Run: headless pygame with SDL's dummy video driver; simulated clock (each Clock.tick advances the game by its frame time, no real sleeping); random seed 0; keys injected as events and as key.get_pressed() state; no mouse input.
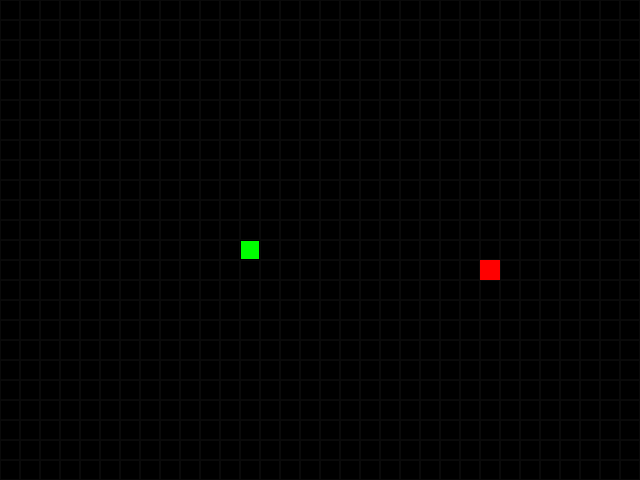
Frame 1 of 4 · flips 1–60 · no input
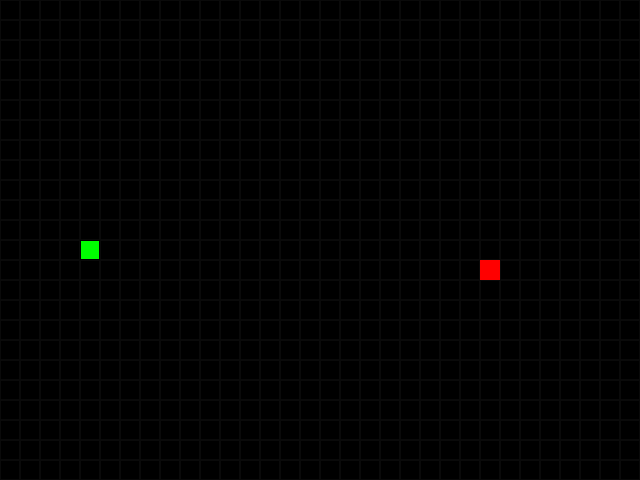
Frame 2 of 4 · flips 61–180 · tapped SPACE, RETURN · held RIGHT (→), D
Frame 3 of 4 · flips 181–300 · held DOWN (↓), S · screen unchanged from frame 2, image omitted
Frame 4 of 4 · flips 301–420 · held LEFT (←), A, UP (↑), W · screen unchanged from frame 3, image omitted

The pygame program that drew these frames:

import random
from abc import ABC, abstractmethod

import pygame


SCREEN_WIDTH = 640
SCREEN_HEIGHT = 480
GRID_SIZE = 20
GRID_WIDTH = SCREEN_WIDTH // GRID_SIZE
GRID_HEIGHT = SCREEN_HEIGHT // GRID_SIZE

BG_COLOR = (0, 0, 0)
GRID_COLOR = (10, 10, 10)
SNAKE_COLOR = (0, 255, 0)
APPLE_COLOR = (255, 0, 0)

UP = (0, -1)
DOWN = (0, 1)
LEFT = (-1, 0)
RIGHT = (1, 0)


class GameObj(ABC):

    def __init__(self, position, body_color):
        self.position = position
        self.body_color = body_color

    @abstractmethod
    def draw(self, surface):
        pass


class Apple(GameObj):

    def __init__(self):
        super().__init__(
            position=(
                random.randint(0, GRID_WIDTH - 1),
                random.randint(0, GRID_HEIGHT - 1),
            ),
            body_color=APPLE_COLOR,
        )

    def randomize_position(self, snake_positions):
        while True:
            new_pos = (
                random.randint(0, GRID_WIDTH - 1),
                random.randint(0, GRID_HEIGHT - 1),
            )
            if new_pos not in snake_positions:
                self.position = new_pos
                break

    def draw(self, surface):
        rect = pygame.Rect(
            (self.position[0] * GRID_SIZE, self.position[1] * GRID_SIZE),
            (GRID_SIZE, GRID_SIZE),
        )
        pygame.draw.rect(surface, self.body_color, rect)


class Snake(GameObj):

    def __init__(self):
        center = (GRID_WIDTH // 2, GRID_HEIGHT // 2)
        super().__init__(position=center, body_color=SNAKE_COLOR)
        self.length = 1
        self.positions = [center]
        self.direction = RIGHT
        self.next_direction = RIGHT

    def update_direction(self):
        if (self.next_direction[0] + self.direction[0] != 0
                or self.next_direction[1] + self.direction[1] != 0):
            self.direction = self.next_direction

    def get_head_position(self):
        return self.positions[0]

    def move(self):
        self.update_direction()
        head = self.get_head_position()
        new_head = (
            (head[0] + self.direction[0]) % GRID_WIDTH,
            (head[1] + self.direction[1]) % GRID_HEIGHT,
        )

        if new_head in self.positions[1:]:
            self.reset()
            return

        self.positions.insert(0, new_head)
        if len(self.positions) > self.length:
            self.positions.pop()

    def draw(self, surface):
        for position in self.positions:
            rect = pygame.Rect(
                (position[0] * GRID_SIZE, position[1] * GRID_SIZE),
                (GRID_SIZE, GRID_SIZE),
            )
            pygame.draw.rect(surface, self.body_color, rect)
            pygame.draw.rect(surface, BG_COLOR, rect, 1)

    def reset(self):
        center = (GRID_WIDTH // 2, GRID_HEIGHT // 2)
        self.length = 1
        self.positions = [center]
        self.direction = RIGHT
        self.next_direction = RIGHT


def handle_keys(snake):
    keys = pygame.key.get_pressed()
    if keys[pygame.K_UP]:
        snake.next_direction = UP
    elif keys[pygame.K_DOWN]:
        snake.next_direction = DOWN
    elif keys[pygame.K_LEFT]:
        snake.next_direction = LEFT
    elif keys[pygame.K_RIGHT]:
        snake.next_direction = RIGHT


def draw_grid(surface):
    for y in range(0, SCREEN_HEIGHT, GRID_SIZE):
        for x in range(0, SCREEN_WIDTH, GRID_SIZE):
            rect = pygame.Rect((x, y), (GRID_SIZE, GRID_SIZE))
            pygame.draw.rect(surface, GRID_COLOR, rect, 1)


def main():
    pygame.init()
    screen = pygame.display.set_mode((SCREEN_WIDTH, SCREEN_HEIGHT))
    pygame.display.set_caption('Змейка')
    clock = pygame.time.Clock()

    snake = Snake()
    apple = Apple()

    running = True
    while running:
        for event in pygame.event.get():
            if event.type == pygame.QUIT:
                running = False

        handle_keys(snake)
        snake.move()

        if snake.get_head_position() == apple.position:
            snake.length += 1
            apple.randomize_position(snake.positions)

        screen.fill(BG_COLOR)
        draw_grid(screen)
        apple.draw(screen)
        snake.draw(screen)

        pygame.display.update()
        clock.tick(10)

    pygame.quit()


if __name__ == '__main__':
    main()
